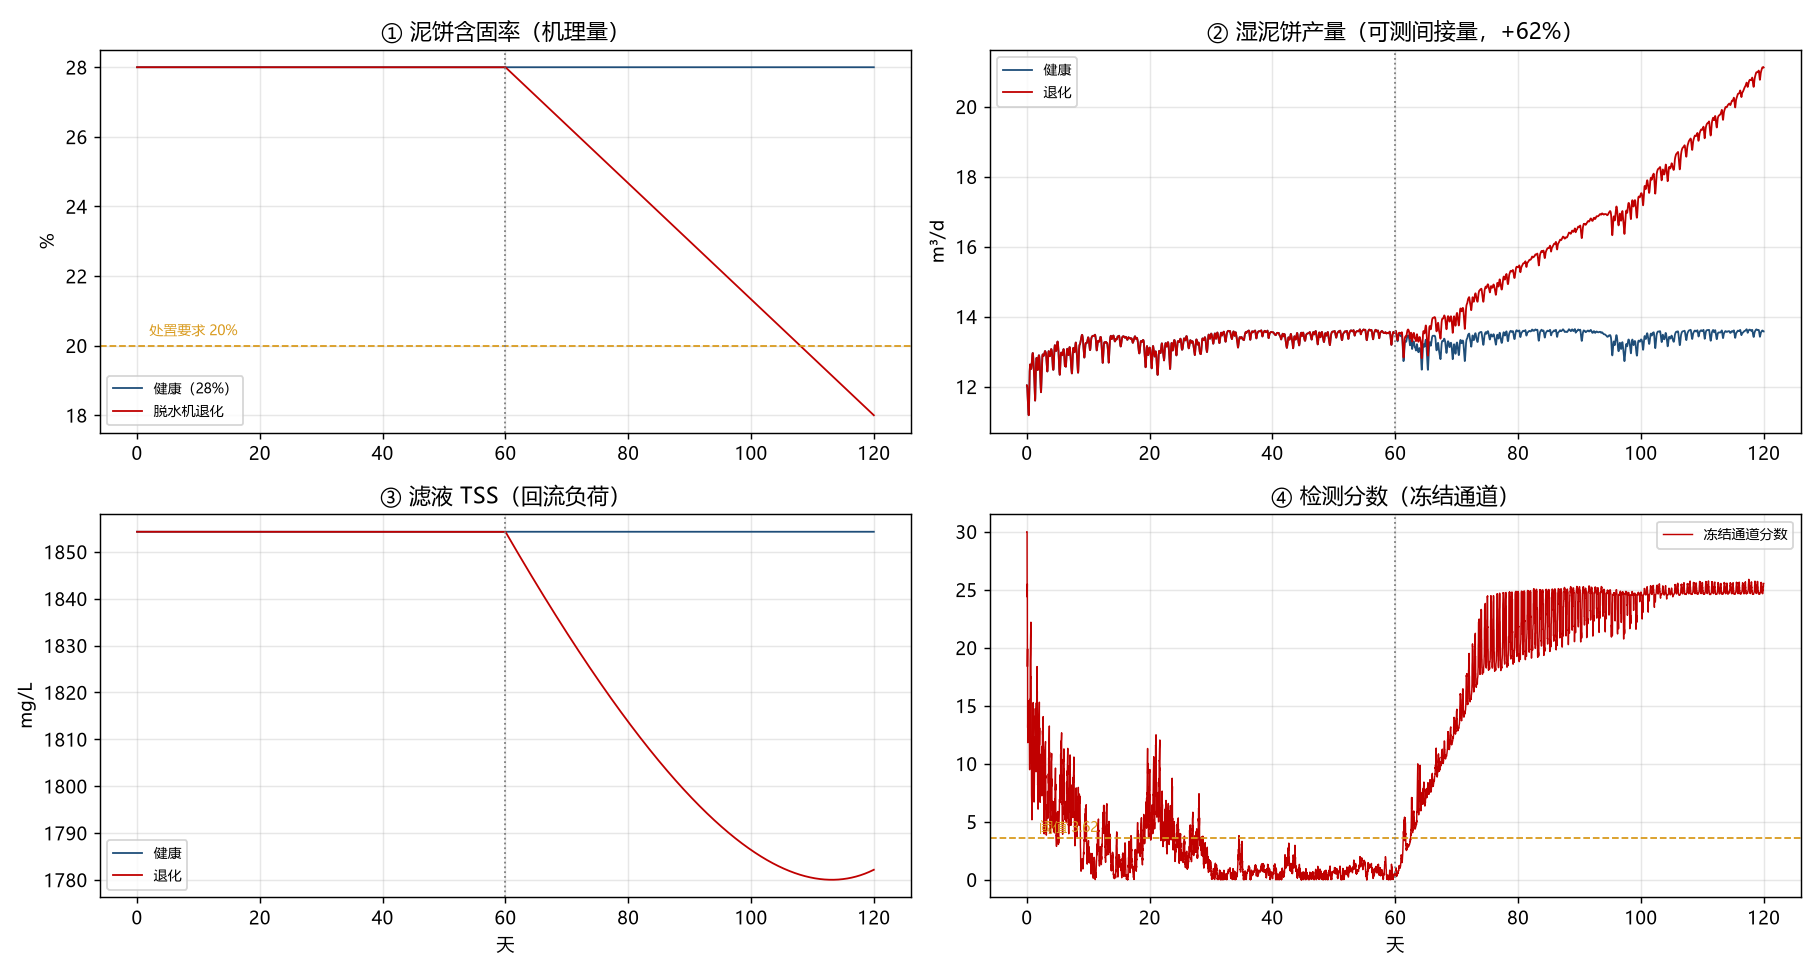

The file beside this chart, header and first rows:
t_day, 泥饼含固率, 目标含固率, 湿泥饼产量, 滤液量, 滤液TSS, 干固体产率, 上清液TSS, 浓缩含固率, 轨迹
0.0, 28.0, 28.0, 12.04, 37.1, 1854, 3371, 209, 7.0, 健康
0.01042, 28.0, 28.0, 12.04, 37.1, 1854, 3371, 209, 7.0, 健康
0.02083, 28.0, 28.0, 12.04, 37.1, 1854, 3371, 209, 7.0, 健康
0.03125, 28.0, 28.0, 12.04, 37.09, 1854, 3370, 208.9, 7.0, 健康
0.04167, 28.0, 28.0, 12.03, 37.06, 1854, 3367, 208.8, 7.0, 健康
0.05208, 28.0, 28.0, 12.01, 37.01, 1854, 3363, 208.4, 7.0, 健康
0.0625, 28.0, 28.0, 11.99, 36.94, 1854, 3357, 208, 7.0, 健康
0.07292, 28.0, 28.0, 11.96, 36.85, 1854, 3348, 207.4, 7.0, 健康
0.08333, 28.0, 28.0, 11.92, 36.74, 1854, 3338, 206.7, 7.0, 健康
0.09375, 28.0, 28.0, 11.88, 36.61, 1854, 3327, 205.9, 7.0, 健康
0.1042, 28.0, 28.0, 11.84, 36.48, 1854, 3314, 205, 7.0, 健康
0.1146, 28.0, 28.0, 11.79, 36.34, 1854, 3301, 204.1, 7.0, 健康
0.125, 28.0, 28.0, 11.74, 36.19, 1854, 3288, 203.1, 7.0, 健康
0.1354, 28.0, 28.0, 11.69, 36.04, 1854, 3274, 202.2, 7.0, 健康
0.1458, 28.0, 28.0, 11.65, 35.89, 1854, 3261, 201.2, 7.0, 健康
0.1562, 28.0, 28.0, 11.6, 35.74, 1854, 3247, 200.3, 7.0, 健康
0.1667, 28.0, 28.0, 11.55, 35.59, 1854, 3234, 199.3, 7.0, 健康
0.1771, 28.0, 28.0, 11.5, 35.44, 1854, 3220, 198.4, 7.0, 健康
0.1875, 28.0, 28.0, 11.46, 35.3, 1854, 3208, 197.5, 7.0, 健康
0.1979, 28.0, 28.0, 11.41, 35.17, 1854, 3195, 196.6, 7.0, 健康
0.2083, 28.0, 28.0, 11.37, 35.04, 1854, 3184, 195.8, 7.0, 健康
0.2188, 28.0, 28.0, 11.34, 34.93, 1854, 3174, 195.1, 7, 健康
0.2292, 28.0, 28.0, 11.3, 34.83, 1854, 3165, 194.5, 7.0, 健康
0.2396, 28.0, 28.0, 11.28, 34.75, 1854, 3157, 194, 7.0, 健康
0.25, 28.0, 28.0, 11.25, 34.67, 1854, 3150, 193.5, 7.0, 健康
0.2604, 28.0, 28.0, 11.23, 34.6, 1854, 3144, 193, 7.0, 健康
0.2708, 28.0, 28.0, 11.21, 34.54, 1854, 3138, 192.6, 7.0, 健康
0.2812, 28.0, 28.0, 11.19, 34.49, 1854, 3134, 192.3, 7.0, 健康
0.2917, 28.0, 28.0, 11.19, 34.47, 1854, 3132, 192.2, 7.0, 健康
0.3021, 28.0, 28.0, 11.19, 34.49, 1854, 3133, 192.3, 7.0, 健康
0.3125, 28.0, 28.0, 11.21, 34.53, 1854, 3138, 192.6, 7.0, 健康
0.3229, 28.0, 28.0, 11.24, 34.65, 1854, 3148, 193.3, 7.0, 健康
0.3333, 28.0, 28.0, 11.3, 34.82, 1854, 3164, 194.4, 7.0, 健康
0.3438, 28.0, 28.0, 11.37, 35.03, 1854, 3183, 195.7, 7.0, 健康
0.3542, 28.0, 28.0, 11.46, 35.32, 1854, 3209, 197.6, 7.0, 健康
0.3646, 28.0, 28.0, 11.58, 35.67, 1854, 3241, 199.8, 7.0, 健康
0.375, 28.0, 28.0, 11.7, 36.06, 1854, 3277, 202.3, 7.0, 健康
0.3854, 28.0, 28.0, 11.83, 36.46, 1854, 3313, 204.9, 7.0, 健康
0.3958, 28.0, 28.0, 11.95, 36.82, 1854, 3346, 207.2, 7.0, 健康
0.4062, 28.0, 28.0, 12.06, 37.15, 1854, 3375, 209.3, 7.0, 健康
0.4167, 28.0, 28.0, 12.15, 37.44, 1854, 3402, 211.2, 7.0, 健康
0.4271, 28.0, 28.0, 12.24, 37.71, 1854, 3426, 212.9, 7.0, 健康
0.4375, 28.0, 28.0, 12.31, 37.94, 1854, 3448, 214.5, 7.0, 健康
0.4479, 28.0, 28.0, 12.38, 38.15, 1854, 3467, 215.9, 7.0, 健康
0.4583, 28.0, 28.0, 12.44, 38.34, 1854, 3484, 217.1, 7.0, 健康
0.4688, 28.0, 28.0, 12.49, 38.5, 1854, 3498, 218.1, 7.0, 健康
0.4792, 28.0, 28.0, 12.54, 38.64, 1854, 3511, 219, 7.0, 健康
0.4896, 28.0, 28.0, 12.58, 38.75, 1854, 3521, 219.8, 7.0, 健康
0.5, 28.0, 28.0, 12.6, 38.84, 1854, 3529, 220.3, 7.0, 健康
0.5104, 28.0, 28.0, 12.62, 38.9, 1854, 3535, 220.7, 7.0, 健康
0.5208, 28.0, 28.0, 12.63, 38.93, 1854, 3538, 220.9, 7.0, 健康
0.5312, 28.0, 28.0, 12.64, 38.94, 1854, 3539, 221, 7.0, 健康
0.5417, 28.0, 28.0, 12.63, 38.93, 1854, 3538, 220.9, 7.0, 健康
0.5521, 28.0, 28.0, 12.63, 38.91, 1854, 3535, 220.8, 7.0, 健康
0.5625, 28.0, 28.0, 12.62, 38.88, 1854, 3532, 220.6, 7.0, 健康
0.5729, 28.0, 28.0, 12.6, 38.84, 1854, 3529, 220.3, 7.0, 健康
0.5833, 28.0, 28.0, 12.59, 38.8, 1854, 3525, 220.1, 7.0, 健康
0.5938, 28.0, 28.0, 12.58, 38.76, 1854, 3522, 219.8, 7.0, 健康
0.6042, 28.0, 28.0, 12.57, 38.72, 1854, 3518, 219.5, 7.0, 健康
0.6146, 28.0, 28.0, 12.55, 38.69, 1854, 3515, 219.3, 7.0, 健康
... 22,980 more rows
